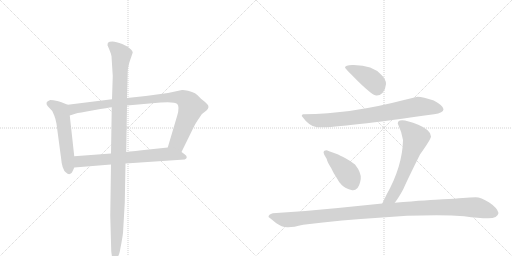
t = 0.00 s
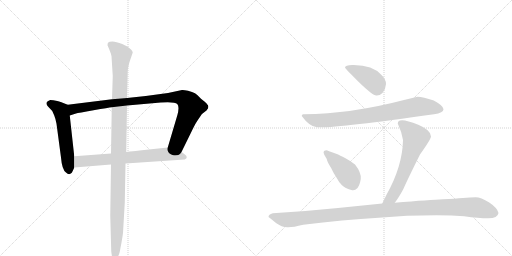
t = 1.56 s
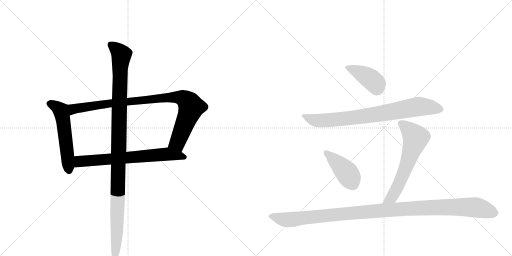
t = 3.11 s
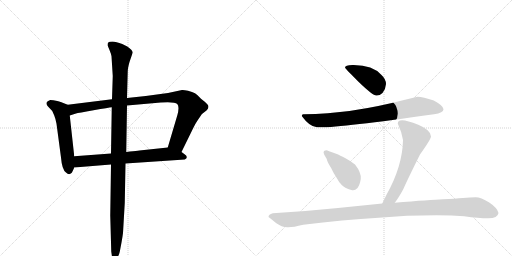
t = 4.67 s
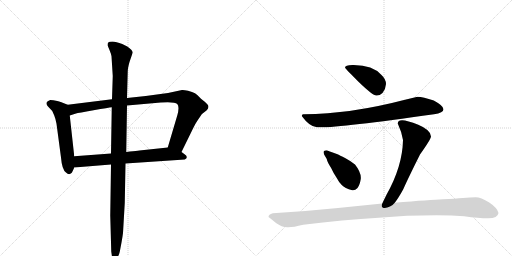
t = 6.22 s
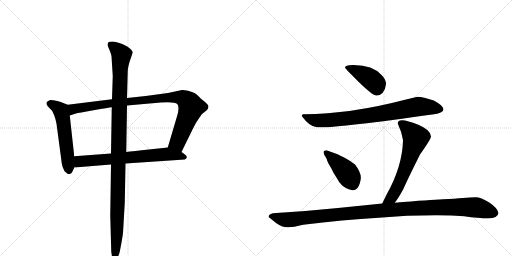
t = 7.78 s

The animated SVG that drew these frames (rendered in a browser with its animation timeline set to each time). Animation: 9 CSS @keyframes rules; one cycle of 7.78 s.

<svg version="1.1" viewBox="0 0 2048 1024" xmlns="http://www.w3.org/2000/svg">
  <g stroke="lightgray" stroke-dasharray="1,1" stroke-width="1" transform="scale(4, 4)">
    <line x1="0" y1="0" x2="256" y2="256"></line>
    <line x1="256" y1="0" x2="0" y2="256"></line>
    <line x1="128" y1="0" x2="128" y2="256"></line>
    <line x1="0" y1="128" x2="256" y2="128"></line>
    <line x1="256" y1="0" x2="512" y2="256"></line>
    <line x1="512" y1="0" x2="256" y2="256"></line>
    <line x1="384" y1="0" x2="384" y2="256"></line>
    <line x1="256" y1="128" x2="512" y2="128"></line>
  </g>
<g transform="scale(1, -1) translate(0, -850)">
   <style type="text/css">
    @keyframes keyframes0 {
      from {
       stroke: black;
       stroke-dashoffset: 555;
       stroke-width: 128;
       }
       64% {
       animation-timing-function: step-end;
       stroke: black;
       stroke-dashoffset: 0;
       stroke-width: 128;
       }
       to {
       stroke: black;
       stroke-width: 1024;
       }
       }
       #make-me-a-hanzi-animation-0 {
         animation: keyframes0 0.701660s both;
         animation-delay: 0.000000s;
         animation-timing-function: linear;
       }
    @keyframes keyframes1 {
      from {
       stroke: black;
       stroke-dashoffset: 954;
       stroke-width: 128;
       }
       76% {
       animation-timing-function: step-end;
       stroke: black;
       stroke-dashoffset: 0;
       stroke-width: 128;
       }
       to {
       stroke: black;
       stroke-width: 1024;
       }
       }
       #make-me-a-hanzi-animation-1 {
         animation: keyframes1 1.026367s both;
         animation-delay: 0.701660s;
         animation-timing-function: linear;
       }
    @keyframes keyframes2 {
      from {
       stroke: black;
       stroke-dashoffset: 698;
       stroke-width: 128;
       }
       69% {
       animation-timing-function: step-end;
       stroke: black;
       stroke-dashoffset: 0;
       stroke-width: 128;
       }
       to {
       stroke: black;
       stroke-width: 1024;
       }
       }
       #make-me-a-hanzi-animation-2 {
         animation: keyframes2 0.818034s both;
         animation-delay: 1.728027s;
         animation-timing-function: linear;
       }
    @keyframes keyframes3 {
      from {
       stroke: black;
       stroke-dashoffset: 1137;
       stroke-width: 128;
       }
       79% {
       animation-timing-function: step-end;
       stroke: black;
       stroke-dashoffset: 0;
       stroke-width: 128;
       }
       to {
       stroke: black;
       stroke-width: 1024;
       }
       }
       #make-me-a-hanzi-animation-3 {
         animation: keyframes3 1.175293s both;
         animation-delay: 2.546061s;
         animation-timing-function: linear;
       }
    @keyframes keyframes4 {
      from {
       stroke: black;
       stroke-dashoffset: 417;
       stroke-width: 128;
       }
       58% {
       animation-timing-function: step-end;
       stroke: black;
       stroke-dashoffset: 0;
       stroke-width: 128;
       }
       to {
       stroke: black;
       stroke-width: 1024;
       }
       }
       #make-me-a-hanzi-animation-4 {
         animation: keyframes4 0.589355s both;
         animation-delay: 3.721354s;
         animation-timing-function: linear;
       }
    @keyframes keyframes5 {
      from {
       stroke: black;
       stroke-dashoffset: 808;
       stroke-width: 128;
       }
       72% {
       animation-timing-function: step-end;
       stroke: black;
       stroke-dashoffset: 0;
       stroke-width: 128;
       }
       to {
       stroke: black;
       stroke-width: 1024;
       }
       }
       #make-me-a-hanzi-animation-5 {
         animation: keyframes5 0.907552s both;
         animation-delay: 4.310710s;
         animation-timing-function: linear;
       }
    @keyframes keyframes6 {
      from {
       stroke: black;
       stroke-dashoffset: 426;
       stroke-width: 128;
       }
       58% {
       animation-timing-function: step-end;
       stroke: black;
       stroke-dashoffset: 0;
       stroke-width: 128;
       }
       to {
       stroke: black;
       stroke-width: 1024;
       }
       }
       #make-me-a-hanzi-animation-6 {
         animation: keyframes6 0.596680s both;
         animation-delay: 5.218262s;
         animation-timing-function: linear;
       }
    @keyframes keyframes7 {
      from {
       stroke: black;
       stroke-dashoffset: 636;
       stroke-width: 128;
       }
       67% {
       animation-timing-function: step-end;
       stroke: black;
       stroke-dashoffset: 0;
       stroke-width: 128;
       }
       to {
       stroke: black;
       stroke-width: 1024;
       }
       }
       #make-me-a-hanzi-animation-7 {
         animation: keyframes7 0.767578s both;
         animation-delay: 5.814941s;
         animation-timing-function: linear;
       }
    @keyframes keyframes8 {
      from {
       stroke: black;
       stroke-dashoffset: 1161;
       stroke-width: 128;
       }
       79% {
       animation-timing-function: step-end;
       stroke: black;
       stroke-dashoffset: 0;
       stroke-width: 128;
       }
       to {
       stroke: black;
       stroke-width: 1024;
       }
       }
       #make-me-a-hanzi-animation-8 {
         animation: keyframes8 1.194824s both;
         animation-delay: 6.582520s;
         animation-timing-function: linear;
       }
</style>
<path d="M 271 431 L 248 440 Q 246 442 229 446 Q 212 450 201 450 Q 188 446 186 439 Q 185 431 192 424 L 209 406 L 217 388 Q 222 376 226 355 L 244 220 Q 248 171 264 160 Q 276 148 286 158 Q 289 161 297 180 L 297 225 L 279 388 C 276 418 274 430 271 431 Z" fill="lightgray"></path> 
<path d="M 728 490 L 672 478 L 583 466 L 508 458 L 448 453 L 271 431 C 241 427 250 379 279 388 L 304 396 Q 312 398 374 409 Q 436 420 447 421 L 508 428 L 643 440 Q 699 444 709 434 Q 719 423 709 388 L 671 260 C 662 231 713 215 726 242 L 773 338 Q 778 350 792 371 Q 806 392 808 394 L 827 409 Q 839 422 830 432 Q 822 441 819 443 L 804 455 Q 790 471 780 477 Q 770 482 752 487 Q 734 491 728 490 Z" fill="lightgray"></path> 
<path d="M 297 180 L 444 192 L 502 196 L 739 212 Q 747 215 747 221 Q 748 227 737 234 L 726 242 C 702 260 697 263 671 260 L 567 249 Q 566 249 505 242 L 444 236 L 297 225 C 267 223 267 178 297 180 Z" fill="lightgray"></path> 
<path d="M 508 458 L 511 566 Q 511 577 518 602 L 531 640 Q 530 650 509 664 L 489 674 Q 464 684 450 684 Q 436 684 433 680 Q 430 677 430 669 L 438 650 Q 445 633 446 625 L 451 546 L 448 453 L 447 421 L 444 236 L 444 192 L 441 -12 L 445 -156 L 449 -184 Q 452 -196 458 -196 Q 460 -199 468 -183 Q 477 -168 479 -157 L 486 -120 Q 490 -98 492 -82 L 499 38 L 502 196 L 505 242 L 508 428 L 508 458 Z" fill="lightgray"></path> 
<path d="M 1380 579 Q 1380 577 1436 521 Q 1491 468 1505 468 Q 1518 467 1530 478 Q 1543 495 1544 514 Q 1544 533 1526 550 Q 1491 590 1415 590 Q 1380 591 1380 579 Z" fill="lightgray"></path> 
<path d="M 1670 463 L 1620 451 Q 1402 394 1216 393 Q 1207 395 1207 386 Q 1238 343 1268 341 Q 1336 336 1736 393 Q 1774 399 1774 413 Q 1774 427 1735 448 Q 1692 462 1670 463 Z" fill="lightgray"></path> 
<path d="M 1409 89 Q 1420 87 1430 98 Q 1439 109 1443 134 Q 1446 159 1420 192 Q 1406 204 1382 217 Q 1357 230 1350 233 L 1328 241 Q 1321 243 1307 249 Q 1300 249 1296 246 Q 1292 242 1297 231 L 1307 214 Q 1309 202 1324 179 Q 1334 157 1347 138 Q 1355 122 1367 110 Q 1379 97 1409 89 Z" fill="lightgray"></path> 
<path d="M 1591 356 Q 1607 322 1612 290 Q 1610 185 1546 71 L 1529 36 C 1516 9 1561 15 1579 39 Q 1594 58 1613 93 Q 1632 136 1680 232 Q 1724 294 1724 304 Q 1724 330 1673 351 Q 1591 385 1591 356 Z" fill="lightgray"></path> 
<path d="M 1529 36 L 1352 18 Q 1226 5 1091 -3 Q 1074 -8 1074 -18 Q 1080 -22 1104 -42 Q 1127 -59 1149 -59 Q 1170 -60 1213 -49 Q 1372 -29 1515 -21 Q 1653 -9 1806 -12 L 1857 -15 Q 1914 -23 1953 -23 Q 1991 -23 1994 -2 Q 1990 18 1957 40 Q 1923 61 1903 61 Q 1882 61 1852 58 Q 1821 55 1772 53 Q 1722 51 1579 39 L 1529 36 Z" fill="lightgray"></path> 
      <clipPath id="make-me-a-hanzi-clip-0">
      <path d="M 271 431 L 248 440 Q 246 442 229 446 Q 212 450 201 450 Q 188 446 186 439 Q 185 431 192 424 L 209 406 L 217 388 Q 222 376 226 355 L 244 220 Q 248 171 264 160 Q 276 148 286 158 Q 289 161 297 180 L 297 225 L 279 388 C 276 418 274 430 271 431 Z" fill="lightgray"></path>
      </clipPath>
      <path clip-path="url(#make-me-a-hanzi-clip-0)" d="M 196 436 L 229 421 L 245 404 L 276 167 " fill="none" id="make-me-a-hanzi-animation-0" stroke-dasharray="427 854" stroke-linecap="round"></path>

      <clipPath id="make-me-a-hanzi-clip-1">
      <path d="M 728 490 L 672 478 L 583 466 L 508 458 L 448 453 L 271 431 C 241 427 250 379 279 388 L 304 396 Q 312 398 374 409 Q 436 420 447 421 L 508 428 L 643 440 Q 699 444 709 434 Q 719 423 709 388 L 671 260 C 662 231 713 215 726 242 L 773 338 Q 778 350 792 371 Q 806 392 808 394 L 827 409 Q 839 422 830 432 Q 822 441 819 443 L 804 455 Q 790 471 780 477 Q 770 482 752 487 Q 734 491 728 490 Z" fill="lightgray"></path>
      </clipPath>
      <path clip-path="url(#make-me-a-hanzi-clip-1)" d="M 283 396 L 295 415 L 398 431 L 667 460 L 732 458 L 757 438 L 765 421 L 710 280 L 680 265 " fill="none" id="make-me-a-hanzi-animation-1" stroke-dasharray="826 1652" stroke-linecap="round"></path>

      <clipPath id="make-me-a-hanzi-clip-2">
      <path d="M 297 180 L 444 192 L 502 196 L 739 212 Q 747 215 747 221 Q 748 227 737 234 L 726 242 C 702 260 697 263 671 260 L 567 249 Q 566 249 505 242 L 444 236 L 297 225 C 267 223 267 178 297 180 Z" fill="lightgray"></path>
      </clipPath>
      <path clip-path="url(#make-me-a-hanzi-clip-2)" d="M 304 188 L 321 205 L 670 234 L 737 221 " fill="none" id="make-me-a-hanzi-animation-2" stroke-dasharray="570 1140" stroke-linecap="round"></path>

      <clipPath id="make-me-a-hanzi-clip-3">
      <path d="M 508 458 L 511 566 Q 511 577 518 602 L 531 640 Q 530 650 509 664 L 489 674 Q 464 684 450 684 Q 436 684 433 680 Q 430 677 430 669 L 438 650 Q 445 633 446 625 L 451 546 L 448 453 L 447 421 L 444 236 L 444 192 L 441 -12 L 445 -156 L 449 -184 Q 452 -196 458 -196 Q 460 -199 468 -183 Q 477 -168 479 -157 L 486 -120 Q 490 -98 492 -82 L 499 38 L 502 196 L 505 242 L 508 428 L 508 458 Z" fill="lightgray"></path>
      </clipPath>
      <path clip-path="url(#make-me-a-hanzi-clip-3)" d="M 441 672 L 486 631 L 480 572 L 468 -84 L 456 -188 " fill="none" id="make-me-a-hanzi-animation-3" stroke-dasharray="1009 2018" stroke-linecap="round"></path>

      <clipPath id="make-me-a-hanzi-clip-4">
      <path d="M 1380 579 Q 1380 577 1436 521 Q 1491 468 1505 468 Q 1518 467 1530 478 Q 1543 495 1544 514 Q 1544 533 1526 550 Q 1491 590 1415 590 Q 1380 591 1380 579 Z" fill="lightgray"></path>
      </clipPath>
      <path clip-path="url(#make-me-a-hanzi-clip-4)" d="M 1385 581 L 1423 568 L 1480 536 L 1504 514 L 1508 491 " fill="none" id="make-me-a-hanzi-animation-4" stroke-dasharray="289 578" stroke-linecap="round"></path>

      <clipPath id="make-me-a-hanzi-clip-5">
      <path d="M 1670 463 L 1620 451 Q 1402 394 1216 393 Q 1207 395 1207 386 Q 1238 343 1268 341 Q 1336 336 1736 393 Q 1774 399 1774 413 Q 1774 427 1735 448 Q 1692 462 1670 463 Z" fill="lightgray"></path>
      </clipPath>
      <path clip-path="url(#make-me-a-hanzi-clip-5)" d="M 1218 382 L 1260 369 L 1295 368 L 1493 390 L 1679 424 L 1763 413 " fill="none" id="make-me-a-hanzi-animation-5" stroke-dasharray="680 1360" stroke-linecap="round"></path>

      <clipPath id="make-me-a-hanzi-clip-6">
      <path d="M 1409 89 Q 1420 87 1430 98 Q 1439 109 1443 134 Q 1446 159 1420 192 Q 1406 204 1382 217 Q 1357 230 1350 233 L 1328 241 Q 1321 243 1307 249 Q 1300 249 1296 246 Q 1292 242 1297 231 L 1307 214 Q 1309 202 1324 179 Q 1334 157 1347 138 Q 1355 122 1367 110 Q 1379 97 1409 89 Z" fill="lightgray"></path>
      </clipPath>
      <path clip-path="url(#make-me-a-hanzi-clip-6)" d="M 1304 239 L 1387 160 L 1412 111 " fill="none" id="make-me-a-hanzi-animation-6" stroke-dasharray="298 596" stroke-linecap="round"></path>

      <clipPath id="make-me-a-hanzi-clip-7">
      <path d="M 1591 356 Q 1607 322 1612 290 Q 1610 185 1546 71 L 1529 36 C 1516 9 1561 15 1579 39 Q 1594 58 1613 93 Q 1632 136 1680 232 Q 1724 294 1724 304 Q 1724 330 1673 351 Q 1591 385 1591 356 Z" fill="lightgray"></path>
      </clipPath>
      <path clip-path="url(#make-me-a-hanzi-clip-7)" d="M 1603 357 L 1630 338 L 1663 299 L 1593 108 L 1567 61 L 1535 40 " fill="none" id="make-me-a-hanzi-animation-7" stroke-dasharray="508 1016" stroke-linecap="round"></path>

      <clipPath id="make-me-a-hanzi-clip-8">
      <path d="M 1529 36 L 1352 18 Q 1226 5 1091 -3 Q 1074 -8 1074 -18 Q 1080 -22 1104 -42 Q 1127 -59 1149 -59 Q 1170 -60 1213 -49 Q 1372 -29 1515 -21 Q 1653 -9 1806 -12 L 1857 -15 Q 1914 -23 1953 -23 Q 1991 -23 1994 -2 Q 1990 18 1957 40 Q 1923 61 1903 61 Q 1882 61 1852 58 Q 1821 55 1772 53 Q 1722 51 1579 39 L 1529 36 Z" fill="lightgray"></path>
      </clipPath>
      <path clip-path="url(#make-me-a-hanzi-clip-8)" d="M 1080 -16 L 1161 -29 L 1495 6 L 1812 22 L 1898 21 L 1979 -2 " fill="none" id="make-me-a-hanzi-animation-8" stroke-dasharray="1033 2066" stroke-linecap="round"></path>

</g>
</svg>
